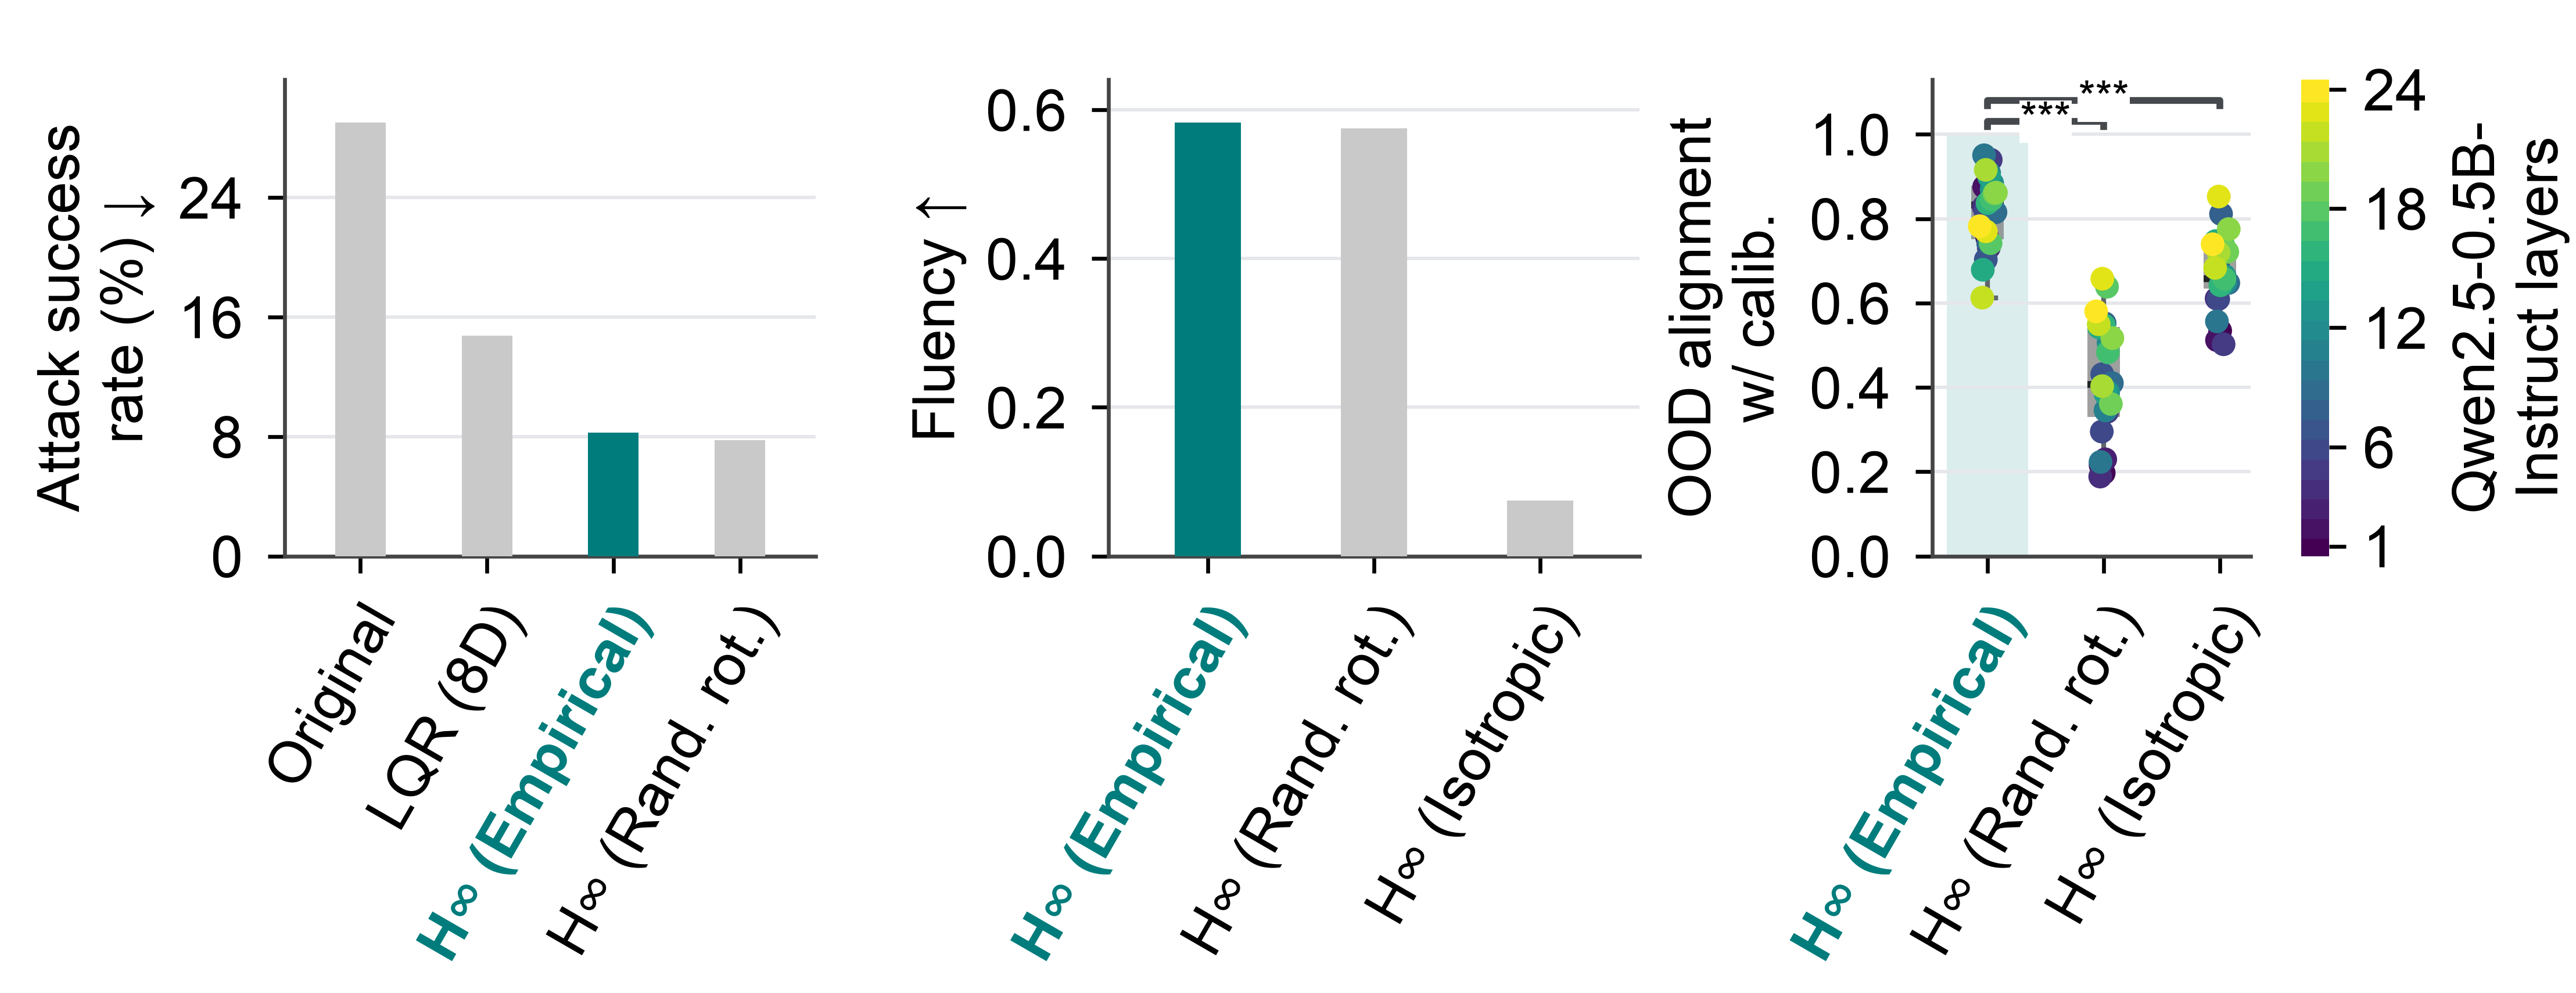

Recreate this plot in Python.
"""Compact paper variant of the final geometry figure; uses the same cached data."""

import matplotlib
matplotlib.use('Agg')
import matplotlib.pyplot as plt
from matplotlib.colors import BoundaryNorm, to_rgba
from matplotlib.patches import Rectangle
from matplotlib.ticker import MaxNLocator
import numpy as np

from .performance_grid import TEAL, GRAY
from .pipeline import ROOT, UNIT, SEED, read, save, sha

METHODS = ('original', 'lqr_8d', 'empirical', 'rotated', 'isotropic')
LABELS = ('Original', 'LQR (8D)', 'H∞ (Empirical)', 'H∞ (Rand. rot.)', 'H∞ (Isotropic)')


def draw_alignment(fig, ax, colorbar_axis):
    alignment = read(ROOT / 'alignment_n050.json')
    comparisons = {r['alternative']: r for r in
                   read(ROOT / 'alignment_comparisons_n050.json')['comparisons']}
    variants = METHODS[2:]
    values = [alignment['alignment'][v] for v in variants]
    layers = np.asarray(alignment['layers'])
    jitter = np.random.default_rng(SEED + 3).uniform(-.075, .075, size=len(layers))
    boundaries = np.arange(layers.min() - .5, layers.max() + 1.5)
    cmap = matplotlib.colormaps['viridis'].resampled(len(layers))
    norm = BoundaryNorm(boundaries, cmap.N)
    ax.add_patch(Rectangle((-.35, 0), .7, 1, facecolor=to_rgba('#008080', .14),
                          edgecolor='none', zorder=.1))
    ax.boxplot(values, positions=np.arange(3), widths=.28, patch_artist=True,
               whis=(0, 100), showfliers=False, manage_ticks=False,
               boxprops={'facecolor': to_rgba('#777777', .7), 'edgecolor': 'none', 'linewidth': 0},
               medianprops={'color': '#202427', 'linewidth': 1.4},
               whiskerprops={'color': '#60666b'}, capprops={'color': '#60666b'})
    for position, points in enumerate(values):
        dots = ax.scatter(position + jitter, points, c=layers, cmap=cmap, norm=norm,
                          s=24, edgecolors='none', linewidths=0, zorder=3)
    ax.set(xticks=np.arange(3), xticklabels=LABELS[2:],
           ylabel='OOD alignment\nw/ calib.', ylim=(0, 1.13))
    ax.set_yticks(np.linspace(0, 1, 6))
    for endpoint, y, alternative in zip((1, 2), (1.03, 1.08), variants[1:], strict=True):
        ax.plot([0, 0, endpoint, endpoint], [y - .012, y, y, y - .012],
                color='#45494d', linewidth=1.4)
        ax.text(endpoint / 2, y, comparisons[alternative]['stars'], ha='center', va='center',
                fontsize=9, bbox={'facecolor': 'white', 'edgecolor': 'none', 'pad': .2})
    plt.setp(ax.get_xticklabels(), rotation=60, ha='right', rotation_mode='anchor')
    ax.get_xticklabels()[0].set_color(TEAL)
    ax.get_xticklabels()[0].set_fontweight('bold')
    ax.tick_params(axis='both', direction='out', length=3.5, width=.8, pad=5)
    ax.grid(axis='y', color='#e5e7eb', linewidth=.7)
    ax.set_axisbelow(True)
    colorbar = fig.colorbar(dots, cax=colorbar_axis, boundaries=boundaries, drawedges=False)
    colorbar.set_label('Qwen2.5-0.5B-\nInstruct layers')
    colorbar.set_ticks([1, 6, 12, 18, 24])
    colorbar.minorticks_off()
    colorbar.outline.set_visible(False)
    colorbar.solids.set_edgecolor('face')


def report():
    performance = ROOT / 'paper_axbench_n200/pooled_results.json'
    payload = read(performance)
    assert payload['judge'] == 'gpt-4o-mini-2024-07-18'
    lookup = {r['method']: r for r in payload['results']}
    rows = [lookup[m] for m in METHODS]
    assert all(r['count_id'] == r['count_ood'] == 200 and r['count_total'] == 400 for r in rows)
    with plt.rc_context({'font.family': 'sans-serif', 'font.sans-serif': ['Arial', 'DejaVu Sans'],
                         'font.size': 12, 'axes.labelsize': 12,
                         'xtick.labelsize': 12, 'ytick.labelsize': 12,
                         'axes.spines.top': False, 'axes.spines.right': False,
                         'axes.linewidth': .8, 'axes.edgecolor': '#454545', 'pdf.fonttype': 42}):
        # Preserve horizontal placement and room for the rotated category labels.
        figure_height = 3.8 * .75
        bottom = (3.8 * .33) / figure_height
        height = 1 - bottom - (3.8 * .06) / figure_height
        width = 4.8 * (.98 - .17) / (2 + .55)
        alignment_width = width * .6
        saved_width = width - alignment_width
        figure_width = 8.0 - saved_width
        fig = plt.figure(figsize=(figure_width, figure_height))
        axes = [fig.add_axes([x / figure_width, bottom, width / figure_width, height])
                for x in (.816, .816 + width * 1.55)]
        alignment_x = .816 + 2 * width * 1.55
        alignment_axis = fig.add_axes([alignment_x / figure_width, bottom,
                                      alignment_width / figure_width, height])
        colorbar_axis = fig.add_axes([(alignment_x + alignment_width + .144) / figure_width,
                                     bottom, .08 / figure_width, height])
        draw_alignment(fig, alignment_axis, colorbar_axis)
        panels = [('asr_pct', 'Attack success\nrate (%) ↓', METHODS[:-1]),
                  ('fluency', 'Fluency ↑', METHODS[2:])]
        for ax, (metric, label, methods) in zip(axes, panels, strict=True):
            panel_rows = [lookup[m] for m in methods]
            labels = [LABELS[METHODS.index(m)] for m in methods]
            ax.bar(np.arange(len(methods)), [r[metric] for r in panel_rows], width=.40,
                   color=[TEAL if m == 'empirical' else GRAY for m in methods],
                   edgecolor='none', zorder=3)
            ax.set_xticks(np.arange(len(methods)), labels)
            plt.setp(ax.get_xticklabels(), rotation=60, ha='right', rotation_mode='anchor')
            ax.set_xlim(-.6, len(methods) - .4)
            ax.tick_params(axis='both', direction='out', length=3.5, width=.8, pad=5)
            ax.grid(axis='y', color='#e5e7eb', linewidth=.7)
            ax.set_axisbelow(True)
            ax.set_ylim(0, max(r[metric] for r in panel_rows) * 1.10)
            ax.yaxis.set_major_locator(MaxNLocator(nbins=4, min_n_ticks=3, integer=metric == 'asr_pct'))
            ax.set_ylabel(label)
            tick = ax.get_xticklabels()[methods.index('empirical')]
            tick.set_color(TEAL)
            tick.set_fontweight('bold')
        for extension in ('png', 'pdf'):
            fig.savefig(UNIT / f'geometry_final_for_paper.{extension}', dpi=600)
        plt.close(fig)
    inputs = [ROOT / 'alignment_n050.json', ROOT / 'alignment_comparisons_n050.json', performance]
    save(ROOT / 'geometry_final_for_paper_inputs.json', {
        'input_sha256': {str(p): sha(p) for p in inputs},
        'alignment_behaviors': 50, 'performance_id_responses': 200, 'performance_ood_responses': 200,
        'performance_judge': payload['judge'], 'method_order_performance': list(METHODS),
    })
    print('Saved compact paper geometry 1×3 figure using cached alignment and pooled paper-judge performance.')


if __name__ == '__main__':
    report()
